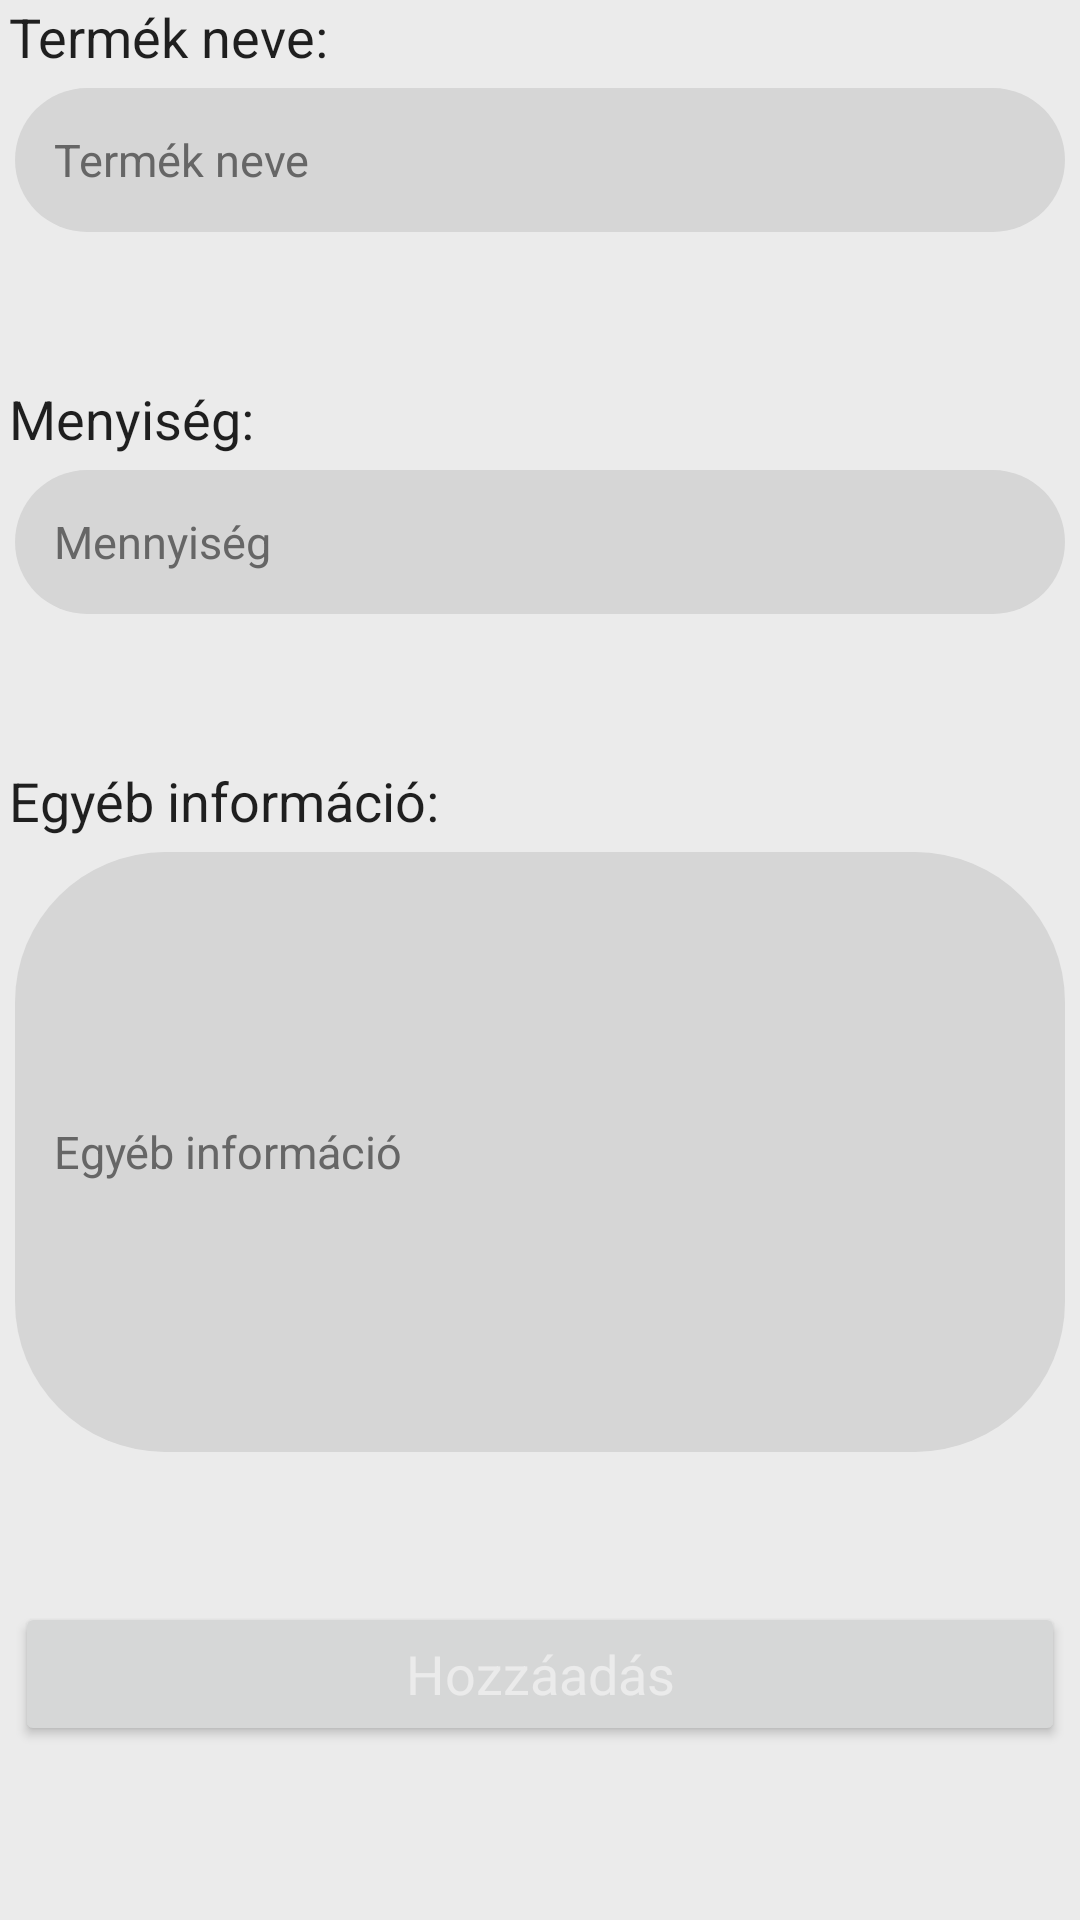

Layout XML and referenced resources for this Android screen:
<!-- AndroidManifest.xml: application theme Theme.Family_Shopping_List -->
<!-- res/layout/fragment_list_add.xml -->
<?xml version="1.0" encoding="utf-8"?>
<androidx.constraintlayout.widget.ConstraintLayout xmlns:android="http://schemas.android.com/apk/res/android"
    xmlns:app="http://schemas.android.com/apk/res-auto"
    xmlns:tools="http://schemas.android.com/tools"
    android:id="@+id/frameLayout"
    style="@style/Theme.Family_Shopping_List.Layout"
    android:layout_width="match_parent"
    android:layout_height="match_parent"
    tools:context=".List.ListAddFragment">

    <TextView
        android:id="@+id/textView"
        style="@style/Theme.Family_Shopping_List.TextView"
        android:layout_width="match_parent"
        android:layout_height="wrap_content"
        android:text="Termék neve:"
        app:layout_constraintStart_toStartOf="parent"
        app:layout_constraintTop_toTopOf="parent" />

    <EditText
        android:id="@+id/productNameEt"
        style="@style/Theme.Family_Shopping_List.EditText"
        android:layout_width="match_parent"
        android:layout_height="48dp"
        android:ems="10"
        android:hint="Termék neve"
        android:inputType="textPersonName"
        app:layout_constraintStart_toStartOf="parent"
        app:layout_constraintTop_toBottomOf="@+id/textView" />

    <TextView
        android:id="@+id/textView2"
        style="@style/Theme.Family_Shopping_List.TextView"
        android:layout_width="match_parent"
        android:layout_height="wrap_content"
        android:layout_marginTop="50dp"
        android:text="Egyéb információ:"
        app:layout_constraintStart_toStartOf="parent"
        app:layout_constraintTop_toBottomOf="@+id/productNumberEt" />

    <EditText
        android:id="@+id/productInformationEt"
        style="@style/Theme.Family_Shopping_List.EditText"
        android:layout_width="match_parent"
        android:layout_height="200dp"
        android:ems="10"
        android:hint="Egyéb információ"
        android:inputType="textMultiLine"
        android:singleLine="false"
        app:layout_constraintStart_toStartOf="parent"
        app:layout_constraintTop_toBottomOf="@+id/textView2" />

    <Button
        android:id="@+id/listAddBt"
        style="@style/Theme.Family_Shopping_List.Button"
        android:layout_width="match_parent"
        android:layout_height="wrap_content"
        android:layout_marginTop="50dp"
        android:text="Hozzáadás"
        app:layout_constraintStart_toStartOf="parent"
        app:layout_constraintTop_toBottomOf="@+id/productInformationEt" />

    <TextView
        android:id="@+id/textView3"
        style="@style/Theme.Family_Shopping_List.TextView"
        android:layout_width="match_parent"
        android:layout_height="wrap_content"
        android:layout_marginTop="50dp"
        android:text="Menyiség:"
        app:layout_constraintStart_toStartOf="parent"
        app:layout_constraintTop_toBottomOf="@+id/productNameEt" />

    <EditText
        android:id="@+id/productNumberEt"
        style="@style/Theme.Family_Shopping_List.EditText"
        android:layout_width="match_parent"
        android:layout_height="wrap_content"
        android:ems="10"
        android:hint="Mennyiség"
        android:inputType="number"
        android:minHeight="48dp"
        app:layout_constraintStart_toStartOf="parent"
        app:layout_constraintTop_toBottomOf="@+id/textView3" />
</androidx.constraintlayout.widget.ConstraintLayout>
<!-- resources referenced by this layout -->
<resources>
  <style name="Theme.Family_Shopping_List.Button" parent="Theme.Family_Shopping_List">
          <item name="android:layout_marginLeft">5dp</item>
          <item name="android:layout_marginRight">5dp</item>
          <item name="cornerRadius">50dp</item>
          <item name="android:textColor">@color/white_backGround</item>
          <item name="android:textSize">18sp</item>
      </style>
  <style name="Theme.Family_Shopping_List.EditText" parent="Theme.Family_Shopping_List">
          <item name="android:textColor">@color/black_text</item>
          <item name="android:textColorHint">@color/black_text_hint</item>
          <item name="android:layout_marginLeft">5dp</item>
          <item name="android:layout_marginTop">5dp</item>
          <item name="android:layout_marginRight">5dp</item>
          <item name="android:textSize">15sp</item>
          <item name="android:background">@drawable/rounded_edittext</item>
          <item name="android:paddingLeft">13dp</item>
      </style>
  <style name="Theme.Family_Shopping_List.Layout" parent="Theme.Family_Shopping_List">
          <item name="android:background">@color/white_backGround</item>
      </style>
  <style name="Theme.Family_Shopping_List.TextView" parent="Theme.Family_Shopping_List">
          <item name="android:textSize">18sp</item>
          <item name="android:textColor">@color/black_text</item>
          <item name="android:layout_marginLeft">3dp</item>
      </style>
  <style name="Theme.Family_Shopping_List" parent="Theme.MaterialComponents.DayNight.NoActionBar">
          
          <item name="colorPrimary">@color/red_button</item>
          <item name="colorOnPrimary">@color/white_backGround</item>
          <item name="colorPrimaryDark">@color/red_button_secondary</item>
          
          <item name="colorSecondary">@color/red_button_secondary</item>
          <item name="colorOnSecondary">@color/black_text</item>
      </style>
  <color name="white_backGround">#FFEBEBEB</color>
  <color name="black_text">#FF1F1F1F</color>
  <color name="black_text_hint">#FF666666</color>
  <!-- drawable rounded_edittext (drawable) -->
  <?xml version="1.0" encoding="utf-8"?>
  <shape xmlns:android="http://schemas.android.com/apk/res/android"
      android:shape="rectangle"
      android:padding="10dp">
  
      <solid android:color="@color/gray_editText" />
      <corners
          android:bottomRightRadius="50dp"
          android:bottomLeftRadius="50dp"
          android:topLeftRadius="50dp"
          android:topRightRadius="50dp" />
  </shape>
  <color name="red_button">#FFDC0430</color>
  <color name="red_button_secondary">#FFF00534</color>
  <color name="gray_editText">#FFD6D6D6</color>
</resources>
